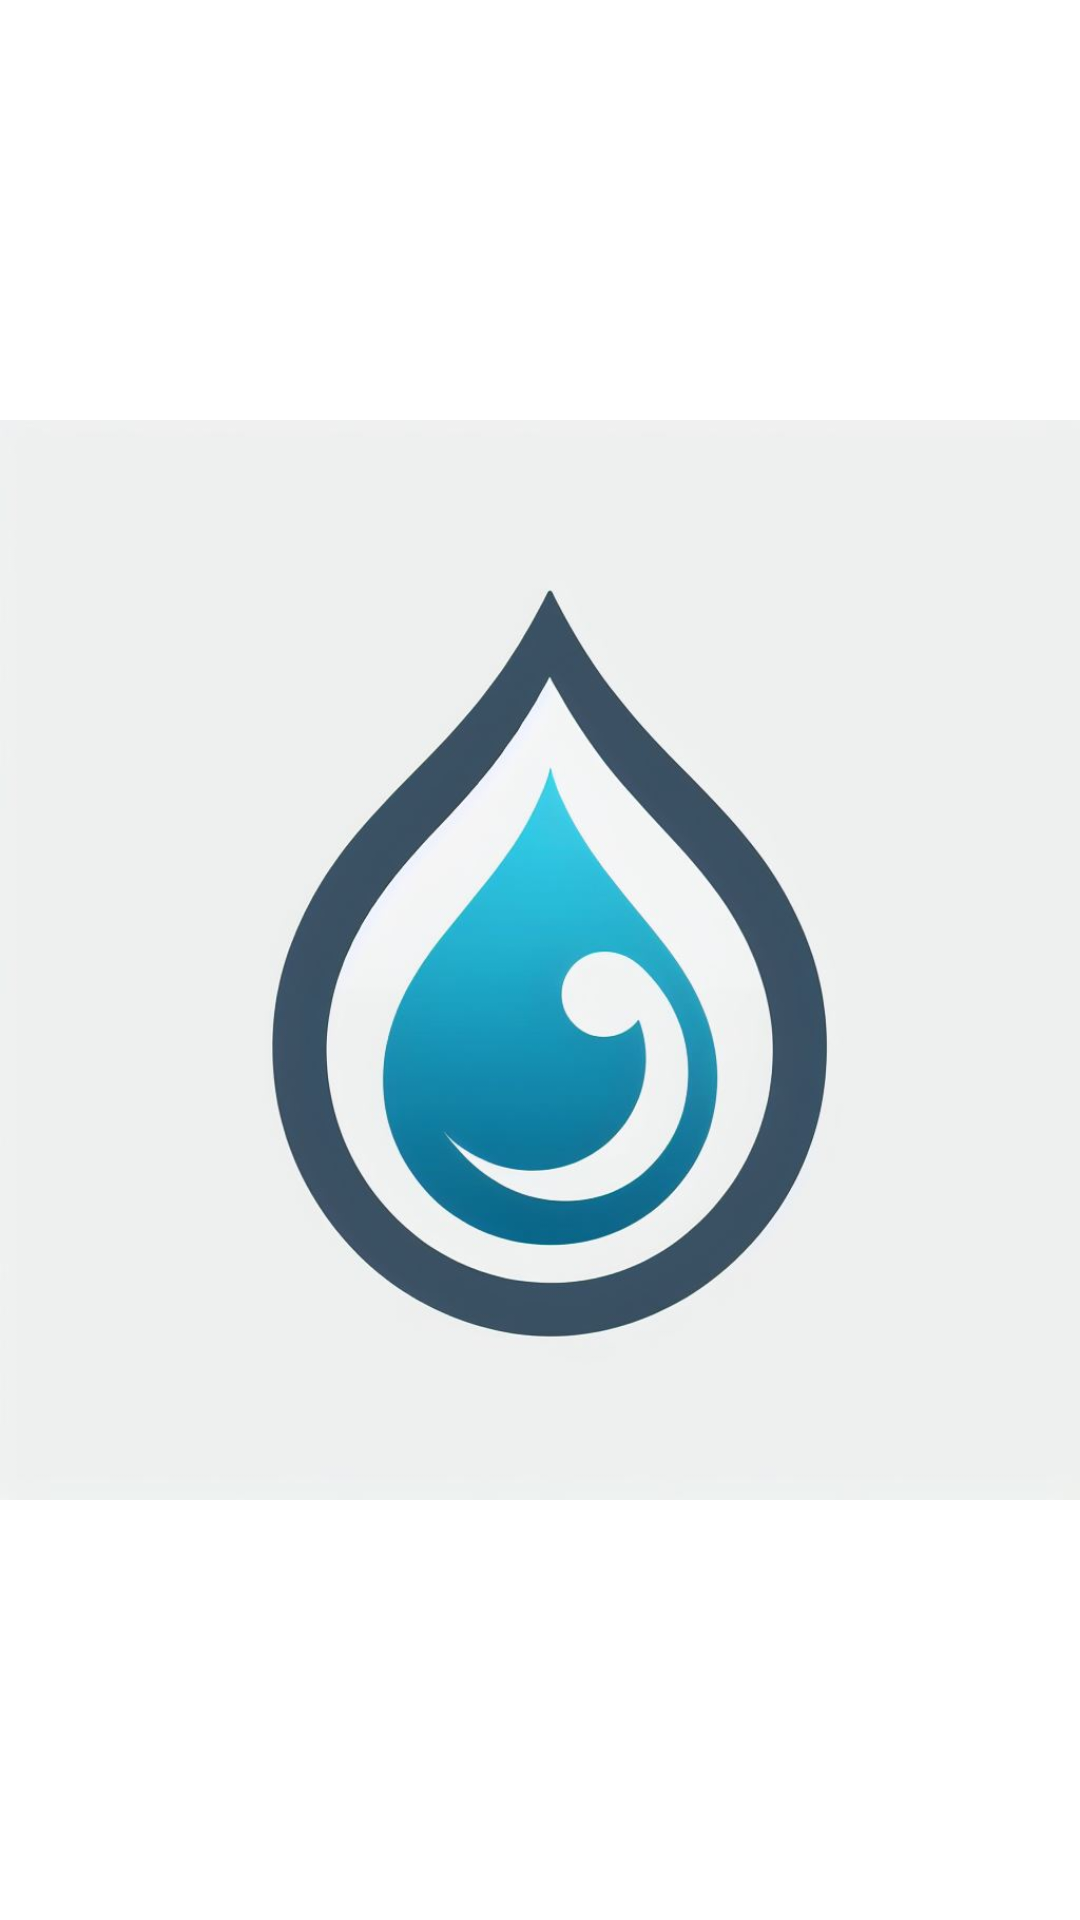

Android layout source for this screen:
<!-- AndroidManifest.xml: application theme Theme.AppCompat.NoActionBar -->
<!-- res/layout/activity_main.xml -->
<?xml version="1.0" encoding="utf-8"?>
<RelativeLayout xmlns:android="http://schemas.android.com/apk/res/android"

    xmlns:app="http://schemas.android.com/apk/res-auto"
    android:layout_width="match_parent"
    android:layout_height="match_parent"
    android:background="#FFFFFF"
    >

    <ImageView
        android:id="@+id/imageView"
        android:layout_width="match_parent"
        android:layout_height="match_parent"
        android:src="@drawable/carga_png" />
</RelativeLayout>
<!-- resources referenced by this layout -->
<resources>
  <!-- drawable carga_png: jpeg bitmap (drawable, 52706 bytes) -->
</resources>
